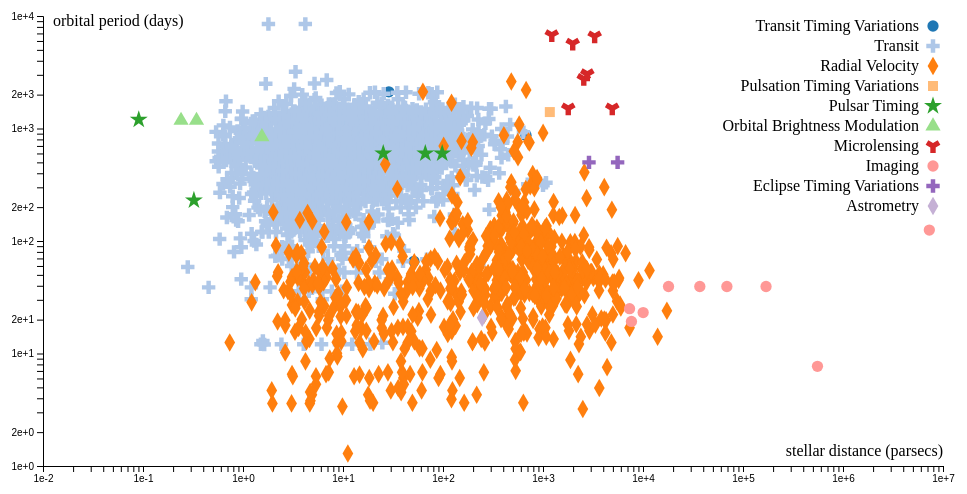
D3 v4 page, settled after 360 driven frames (6 s of simulated time); the page loaded 1 data file(s).


  
	/*scatter plot viz*/
	var margin = {top: 20, right: 20, bottom: 30, left: 40},
    width = 960 - margin.left - margin.right,
    height = 500 - margin.top - margin.bottom;

	var x = d3.scaleLog().base(10)
		.range([0, width]);

	var y = d3.scaleLog().base(10)
		.range([height, 0]);
  
	var xaxis = d3.axisBottom()
		.scale(x);

	var yaxis = d3.axisLeft()
		.scale(y);
  
	var color = d3.scaleOrdinal(d3.schemeCategory20);
	var symbols = d3.scaleOrdinal(d3.symbols);

	var symbol = d3.symbol().size(100);
  
	var svg = d3.select("body").append("svg")
		.attr("width", width + margin.left + margin.right)
		.attr("height", height + margin.top + margin.bottom)
		.append("g")
		.attr("transform", "translate(" + margin.left + "," + margin.top + ")");

	d3.csv('exoplanets_spatial.csv', function(error, data){
		data.forEach(function(d){
			d.method = d.method;
			d.name  = d.name;
			d.period = +d.period;
			d.distance = +d.distance;
		});

		x.domain([0.01, 10000000]).nice();

		y.domain([1,10000]).nice();
	  
		svg.append('g')
			.attr('transform', 'translate(0,' + height + ')')
			.attr('class', 'x axis')
			.call(xaxis);

		svg.append('g')
			.attr('transform', 'translate(0,0)')
			.attr('class', 'y axis')
			.call(yaxis);

		svg.append('text')
			.attr('x', 10)
			.attr('y', 10)
			.attr('class', 'label')
			.text('orbital period (days)');

		svg.append('text')
			.attr('x', width)
			.attr('y', height - 10)
			.attr('text-anchor', 'end')
			.attr('class', 'label')
			.text('stellar distance (parsecs)');
		
		// we use the ordinal scale symbols to generate symbols
		// such as d3.symbolcross, etc..
		// -> symbol.type(d3.symbolcross)()
		svg.selectAll(".symbol")
			.data(data)
			.enter().append("path")
			.attr("class", "symbol")
			.attr("d", function(d, i) { return symbol.type(symbols(d.method))(); })
			.style("fill", function(d) { return color(d.method); })			
			.attr("transform", function(d) { 
				return "translate(" + x(d.period) + "," + y(d.distance) +")"; 
			})
			.append("title").text(function(d) { return 'Name: ' + d.name + "\nMethod: " + d.method + "\nDistance (parsecs): " + d.distance + "\nOrbital Period (days): " + d.period; });
	  
		var clicked = "";
	  
		var legend = svg.selectAll(".legend")
			.data(color.domain())
			.enter().append("g")
			.attr("class", "legend")
			.attr("transform", function(d, i) { return "translate(0," + i * 20 + ")"; });

		legend.append("path")
			.style("fill", function(d) { return color(d); })
			.attr("d", function(d, i) { return symbol.type(symbols(d))(); })
			.attr("transform", function(d, i) { 
				return "translate(" + (width -10) + "," + 10 + ")";
			})
			.on("click",function(d){
			
				d3.selectAll(".symbol").style("opacity",1);
			   
				if (clicked !== d) {
					d3.selectAll(".symbol")
						.filter(function(e){
							return e.method !== d;
					 })
					.style("opacity",0.1);
					 clicked = d;
			   }
				else{
				  clicked = "";
				}
		  });
	 
		legend.append("text")
		  .attr("x", width - 24)
		  .attr("y", 9)
		  .attr("dy", ".35em")
		  .style("text-anchor", "end")
		  .text(function(d) { return d; });
		  
	});
	  
	/*Bubble chart viz*/
    <!-- var margin = {top: 20, right: 20, bottom: 30, left: 40}, -->
    <!-- width = 960 - margin.left - margin.right, -->
    <!-- height = 500 - margin.top - margin.bottom; -->

	<!-- var svg = d3.select("body").append("svg") -->
		<!-- .attr("width", width + margin.left + margin.right) -->
		<!-- .attr("height", height + margin.top + margin.bottom) -->
	<!-- //var format = d3.format(",d"); -->

	<!-- var color = d3.scaleOrdinal(d3.schemeCategory20); -->
	<!-- var symbol = d3.symbol().size(100); -->

	<!-- var pack = d3.pack() -->
		<!-- .size([width, height]) -->
		<!-- .padding(1.5); -->
		
	<!-- d3.csv("exoplanets_size.csv", function(d) { -->
	  <!-- d.mass = +d.mass; -->
	  <!-- return d; -->
	<!-- }, function(error, classes) { -->
	  <!-- if (error) throw error; -->

	  <!-- var root = d3.hierarchy({children: classes}) -->
		  <!-- .sum(function(d) {  -->
			<!-- return d.mass; }); -->

	  <!-- var node = svg.selectAll(".node") -->
		<!-- .data(pack(root).leaves()) -->
		<!-- .enter().append("g") -->
		  <!-- .attr("class", "node") -->
		  <!-- .attr("transform", function(d) {  -->
				<!-- return "translate(" + d.x + "," + d.y + ")"; }); -->

	  <!-- node.append("circle") -->
		<!-- .attr("id", function(d) {  -->
			<!-- return d.name; }) -->
		<!-- .attr("r",  -->
			<!-- function(d) { return d.r; }) -->
		<!-- .style("fill",  -->
			<!-- function(d) { return color(d.data.method); }); -->

	  <!-- node.append("title") -->
		  <!-- .text(function(d) {  -->
			<!-- return 'Name: ' + d.data.name + "\nMethod: " + d.data.method + "\nJupiter Masses: " + d.data.mass; }); -->
	<!-- }); -->
	
	<!-- var clicked = ""; -->
	
	<!-- //set timeout intorduces an async delay so the bubble chart can render first and populate the color domain before the legend gets calculated -->
	<!-- setTimeout(function() { -->
		<!-- var legend = svg.selectAll(".legend") -->
			<!-- .data(color.domain()) -->
			<!-- .enter().append("g") -->
			<!-- .attr("class", "legend") -->
			<!-- .attr("transform", function(d, i) { return "translate(0," + i * 20 + ")"; }); -->

		<!-- legend.append("path") -->
			<!-- .style("fill", function(d) { return color(d); }) -->
			<!-- //.attr("d", function(d, i) { return symbol.type(symbols(d))(); }) -->
			<!-- .attr("d", function(d, i) { return symbol.type(d3.symbolCircle)(); }) -->
			<!-- .attr("transform", function(d, i) {  -->
				<!-- return "translate(" + (width -50) + "," + 10 + ")"; -->
			<!-- }) -->
			<!-- .on("click",function(d){ -->
			
				<!-- d3.selectAll(".node").style("opacity",1); -->
			   
				<!-- if (clicked !== d) { -->
					<!-- d3.selectAll(".node") -->
						<!-- .filter(function(e){ -->
							<!-- return e.data.method !== d; -->
					 <!-- }) -->
					<!-- .style("opacity",0.1); -->
					 <!-- clicked = d; -->
			   <!-- } -->
				<!-- else{ -->
				  <!-- clicked = ""; -->
				<!-- } -->
		  <!-- }); -->
	 
		<!-- legend.append("text") -->
		  <!-- .attr("x", width - 24) -->
		  <!-- .attr("y", 9) -->
		  <!-- .attr("dy", ".35em") -->
		  <!-- //.style("text-anchor", "end") -->
		  <!-- .text(function(d) { return d; }); -->
	<!-- }, 1000); -->
  

### data: exoplanets_spatial.csv
method, name, period, distance
Transit Timing Variations, KOI-142 c, 22.34, 339
Transit Timing Variations, Kepler-419 c, 675.5, 872
Transit Timing Variations, Kepler-417 c, 15.94, 981
Transit Timing Variations, Kepler-417 b, 12.33, 981
Transit Timing Variations, Kepler-416 c, 12.21, 711
Transit Timing Variations, Kepler-416 b, 6.319, 711
Transit Timing Variations, Kepler-415 c, 8.708, 617
Transit Timing Variations, Kepler-415 b, 4.176, 617
Transit Timing Variations, Kepler-414 c, 7.171, 440
Transit Timing Variations, Kepler-414 b, 4.7, 440
Transit Timing Variations, Kepler-338 e, 9.341, 568
Transit Timing Variations, Kepler-122 f, 56.27, 946
Transit Timing Variations, Kepler-46 c, 57.01, 855
Transit Timing Variations, Kepler-37 e, 51.2, 66
Transit Timing Variations, Kepler-19 c, 28.73, 2119
Transit, XO-6 b, 3.765, 232.7
Transit, XO-5 b, 4.188, 260
Transit, XO-4 b, 4.125, 293
Transit, XO-3 b, 3.192, 174
Transit, XO-2 N b, 2.616, 145.5
Transit, XO-1 b, 3.942, 172
Transit, WTS-2 b, 1.019, 1000
Transit, WTS-1 b, 3.352, 3200
Transit, WASP-167 b, 2.022, 381
Transit, WASP-156 b, 3.836, 140
Transit, WASP-153 b, 3.333, 430
Transit, WASP-142 b, 2.053, 840
Transit, WASP-141 b, 3.311, 570
Transit, WASP-140 b, 2.236, 180
Transit, WASP-139 b, 5.924, 230
Transit, WASP-138 b, 3.634, 308
Transit, WASP-136 b, 5.215, 164
Transit, WASP-135 b, 1.401, 300
Transit, WASP-133 b, 2.176, 547
Transit, WASP-132 b, 7.134, 120
Transit, WASP-131 b, 5.322, 250
Transit, WASP-130 b, 11.55, 180
Transit, WASP-129 b, 5.748, 246
Transit, WASP-127 b, 4.178, 102
Transit, WASP-126 b, 3.289, 234
Transit, WASP-124 b, 3.373, 433
Transit, WASP-123 b, 2.978, 214
Transit, WASP-121 b, 1.275, 270
Transit, WASP-120 b, 3.611, 437
Transit, WASP-119 b, 2.5, 333
Transit, WASP-117 b, 10.02, 156.4
Transit, WASP-114 b, 1.549, 460
Transit, WASP-113 b, 4.542, 360
Transit, WASP-106 b, 9.29, 283
Transit, WASP-104 b, 1.755, 143
Transit, WASP-103 b, 0.9255, 470
Transit, WASP-101 b, 3.586, 197.9
Transit, WASP-100 b, 2.849, 331.8
Transit, WASP-99 b, 5.753, 154.8
Transit, WASP-97 b, 2.073, 146
Transit, WASP-95 b, 2.185, 140.8
Transit, WASP-94 A b, 3.95, 180
Transit, WASP-93 b, 2.733, 250
Transit, WASP-92 b, 2.175, 530
Transit, WASP-91 b, 2.799, 150.7
... 3,264 more rows